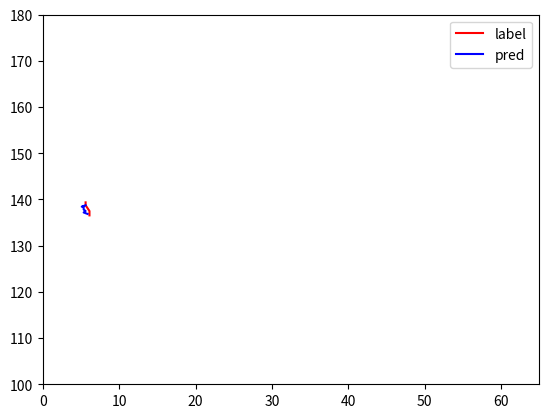

This chart was generated by the following Python code:
import matplotlib.pyplot as plt
import numpy as np

label = [[5.5859375, 139.375], [5.5859375, 138.75], [5.5859375, 138.75], [5.83984375, 138.125], [5.83984375, 138.125], [6.09375, 137.5], [6.09375, 137.5], [6.09375, 136.5625]]

pred = [[5.5859375, 138.75], [5.078125, 138.4375], [5.33203125, 138.4375], [5.33203125, 137.8125], [5.33203125, 137.8125], [5.5859375, 137.5], [5.33203125, 137.1875], [5.83984375, 136.875]]

# pred = [[18.53515625, 109.0625], [19.04296875, 109.6875], [18.53515625, 109.0625], [18.53515625, 109.0625],
#         [18.53515625, 109.0625], [18.53515625, 109.0625], [19.04296875, 109.0625], [19.04296875, 109.0625]]

label = np.array(label)
pred = np.array(pred)

x1 = label[:, 0]
y1 = label[:, 1]

print(x1)
print(y1)

x2 = pred[:, 0]
y2 = pred[:, 1]
print(x2)
print(y2)
plt.plot(x1, y1, color='red', label='label')
plt.plot(x2, y2, color='blue', label='pred')
plt.axis([0, 65, 100, 180])
# plt.plot(y1, y2, color='blue', label='pred')
plt.legend()
plt.show()
